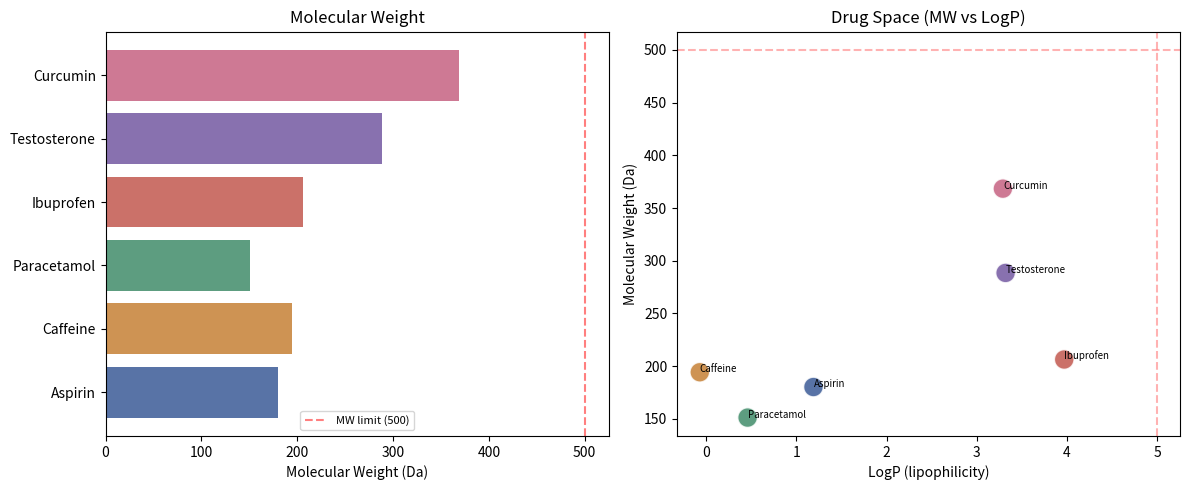

Recreate this plot in Python.
#!/usr/bin/env python3
"""Calculate drug-likeness using Lipinski's Rule of 5."""

from __future__ import annotations

DRUGS = {
    "Aspirin": {"mw": 180.16, "logp": 1.19, "hbd": 1, "hba": 4},
    "Caffeine": {"mw": 194.19, "logp": -0.07, "hbd": 0, "hba": 3},
    "Paracetamol": {"mw": 151.16, "logp": 0.46, "hbd": 2, "hba": 2},
    "Ibuprofen": {"mw": 206.28, "logp": 3.97, "hbd": 1, "hba": 2},
    "Testosterone": {"mw": 288.42, "logp": 3.32, "hbd": 1, "hba": 2},
    "Curcumin": {"mw": 368.38, "logp": 3.29, "hbd": 2, "hba": 6},
}


def violations(data):
    checks = {
        "MW": (data["mw"], 500),
        "LogP": (data["logp"], 5),
        "HBD": (data["hbd"], 5),
        "HBA": (data["hba"], 10),
    }
    return [f"{name} {value} > {limit}" for name, (value, limit) in checks.items() if value > limit]


def main():
    print("💊 Drug-likeness: Lipinski's Rule of 5")
    print("=" * 55)
    print(f"{'Drug':<18} {'MW':>8} {'LogP':>6} {'HBD':>4} {'HBA':>4} {'Pass':>6}")
    print("-" * 55)

    for name, data in DRUGS.items():
        failed = violations(data)
        status = "✓" if not failed else f"✗ ({len(failed)} viol)"
        print(f"{name:<18} {data['mw']:>8.1f} {data['logp']:>6.2f} {data['hbd']:>4} {data['hba']:>4} {status:>6}")
        for failure in failed:
            print(f"    ⚠ {failure}")

    print()
    print("💡 Rule of 5: MW≤500, LogP≤5, HBD≤5, HBA≤10")

    try:
        import matplotlib
        matplotlib.use("Agg")
        import matplotlib.pyplot as plt

        names = list(DRUGS)
        mw = [data["mw"] for data in DRUGS.values()]
        logp = [data["logp"] for data in DRUGS.values()]
        colors = ["#2E5090", "#C27828", "#358560", "#BE4D44", "#6B4E9B", "#C2577A"]

        fig, (ax1, ax2) = plt.subplots(1, 2, figsize=(12, 5))
        ax1.barh(names, mw, color=colors, alpha=0.8)
        ax1.axvline(500, color="red", linestyle="--", alpha=0.5, label="MW limit (500)")
        ax1.set_xlabel("Molecular Weight (Da)")
        ax1.set_title("Molecular Weight")
        ax1.legend(fontsize=8)

        ax2.scatter(logp, mw, c=colors, s=200, alpha=0.8, edgecolors="white", linewidth=1)
        for index, name in enumerate(names):
            ax2.annotate(name, (logp[index], mw[index]), fontsize=7)
        ax2.axhline(500, color="red", linestyle="--", alpha=0.3)
        ax2.axvline(5, color="red", linestyle="--", alpha=0.3)
        ax2.set_xlabel("LogP (lipophilicity)")
        ax2.set_ylabel("Molecular Weight (Da)")
        ax2.set_title("Drug Space (MW vs LogP)")

        plt.tight_layout()
        plt.savefig("drug_properties.png", dpi=150, bbox_inches="tight")
        print("\n📊 Plot saved: drug_properties.png")
    except ImportError:
        print("\n⚠ matplotlib not available — skipping plot")


if __name__ == "__main__":
    main()
